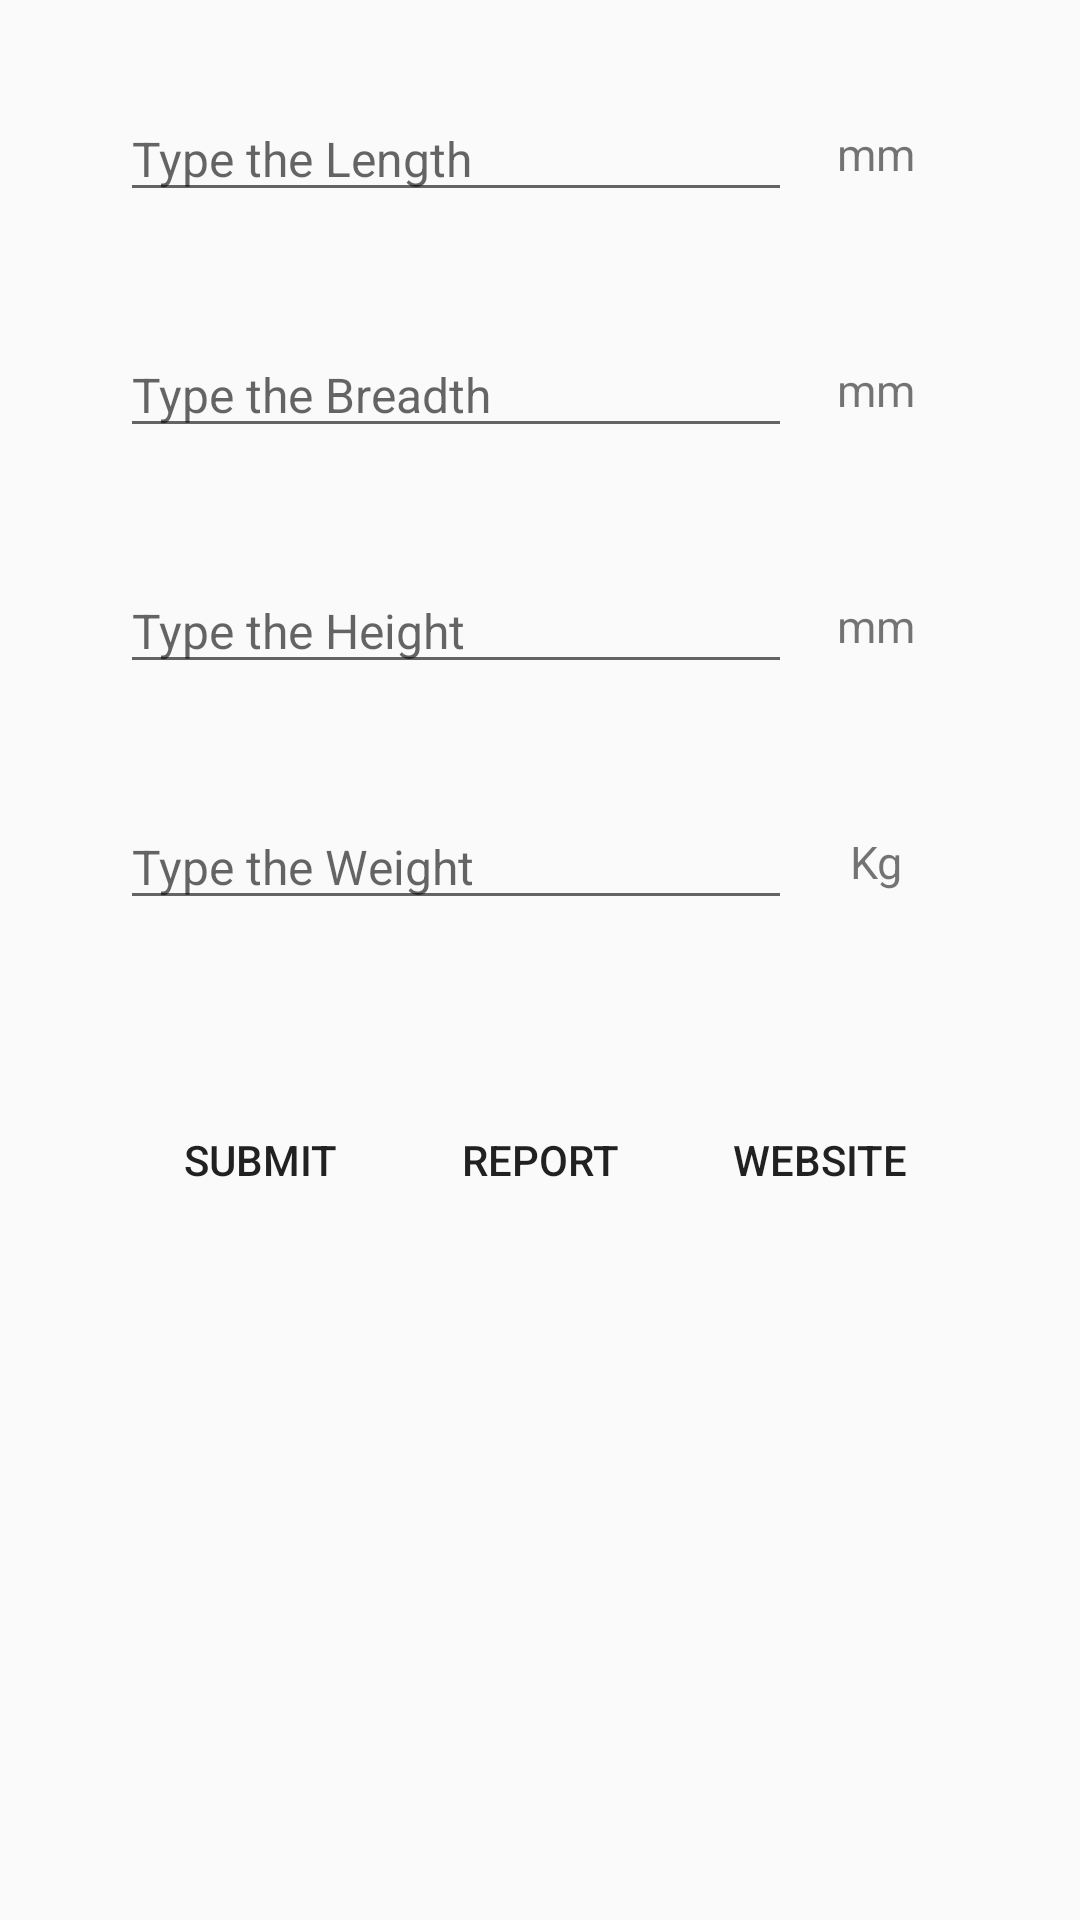

Here is an Android app screen rendered from its layout file. Give the layout XML and the strings, colors and styles it references.
<!-- AndroidManifest.xml: application theme AppTheme -->
<!-- res/layout/activity_main.xml -->
<?xml version="1.0" encoding="utf-8"?>
<ScrollView xmlns:android="http://schemas.android.com/apk/res/android"
    xmlns:tools="http://schemas.android.com/tools"
    android:layout_width="match_parent"
    android:layout_height="match_parent"
    android:padding="16dp"
    tools:context=".MainActivity">

    <LinearLayout
        android:layout_width="match_parent"
        android:layout_height="wrap_content"
        android:orientation="vertical">

        <LinearLayout style="@style/UserInputs">

            <EditText
                android:id="@+id/length"
                style="@style/EditTexts"
                android:hint="@string/hint_length" />

            <TextView style="@style/YellowBox" />

        </LinearLayout>

        <LinearLayout style="@style/UserInputs">

            <EditText
                android:id="@+id/breadth"
                style="@style/EditTexts"
                android:hint="@string/hint_breath" />

            <TextView style="@style/YellowBox" />

        </LinearLayout>

        <LinearLayout style="@style/UserInputs">

            <EditText
                android:id="@+id/height"
                style="@style/EditTexts"
                android:hint="@string/hint_height" />

            <TextView style="@style/YellowBox" />

        </LinearLayout>

        <LinearLayout style="@style/UserInputs">

            <EditText
                android:id="@+id/weight"
                style="@style/EditTexts"
                android:hint="@string/hint_weight" />

            <TextView
                style="@style/YellowBox"
                android:text="@string/kg" />

        </LinearLayout>

        <LinearLayout
            android:layout_width="match_parent"
            android:layout_height="wrap_content"
            android:layout_margin="24dp">

            <Button
                android:id="@+id/submit"
                style="@style/Buttons"
                android:text="@string/submit"
                tools:ignore="ButtonStyle" />

            <Button
                android:id="@+id/goToReport"
                style="@style/Buttons"
                android:text="@string/go_to_report"
                tools:ignore="ButtonStyle" />

            <Button
                android:id="@+id/goToWebsite"
                style="@style/Buttons"
                android:text="@string/go_to_website"
                tools:ignore="ButtonStyle" />

        </LinearLayout>

    </LinearLayout>

</ScrollView>
<!-- resources referenced by this layout -->
<resources>
  <string name="go_to_report">Report</string>
  <string name="go_to_website">Website</string>
  <string name="hint_breath">Type the Breadth</string>
  <string name="hint_height">Type the Height</string>
  <string name="hint_length">Type the Length</string>
  <string name="hint_weight">Type the Weight</string>
  <string name="kg">Kg</string>
  <string name="submit">Submit</string>
  <style name="Buttons">
          <item name="android:layout_width">0dp</item>
          <item name="android:layout_height">match_parent</item>
          <item name="android:layout_weight">1</item>
          <item name="android:gravity">center</item>
          <item name="android:layout_margin">8dp</item>
          <item name="android:background">@color/colorLogoOrange</item>
          <item name="android:text">@string/dimensions_mm</item>
          <item name="android:textSize">@dimen/buttons</item>
      </style>
  <style name="EditTexts">
          <item name="android:layout_width">0dp</item>
          <item name="android:layout_height">match_parent</item>
          <item name="android:layout_weight">4</item>
          <item name="android:inputType">number</item>
          <item name="android:textSize">@dimen/editText</item>
      </style>
  <style name="UserInputs">
          <item name="android:layout_marginTop">@dimen/appMarginTop</item>
          <item name="android:layout_marginRight">@dimen/appMarginRight</item>
          <item name="android:layout_marginBottom">@dimen/appMarginBottom</item>
          <item name="android:layout_marginLeft">@dimen/appMarginLeft</item>
          <item name="android:layout_width">match_parent</item>
          <item name="android:layout_height">wrap_content</item>
          <item name="android:layout_gravity">center_vertical</item>
          <item name="android:gravity">center</item>
      </style>
  <style name="YellowBox">
          <item name="android:layout_width">0dp</item>
          <item name="android:layout_height">match_parent</item>
          <item name="android:layout_weight">1</item>
          <item name="android:background">@color/colorLogoOrange</item>
          <item name="android:gravity">center</item>
          <item name="android:text">@string/dimensions_mm</item>
          <item name="android:textSize">@dimen/yellowBox</item>
      </style>
  <style name="AppTheme" parent="Theme.AppCompat.Light.DarkActionBar">
          
          <item name="colorPrimary">@color/colorPrimary</item>
          <item name="colorPrimaryDark">@color/colorPrimaryDark</item>
          <item name="colorAccent">@color/colorAccent</item>
      </style>
  <string name="dimensions_mm">mm</string>
  <dimen name="buttons">14sp</dimen>
  <dimen name="editText">16sp</dimen>
  <dimen name="appMarginTop">16dp</dimen>
  <dimen name="appMarginRight">24dp</dimen>
  <dimen name="appMarginBottom">24dp</dimen>
  <dimen name="appMarginLeft">24dp</dimen>
  <dimen name="yellowBox">15sp</dimen>
  <color name="colorPrimary">#dc1718</color>
  <color name="colorPrimaryDark">#ac350b</color>
  <color name="colorAccent">#FF4081</color>
</resources>
